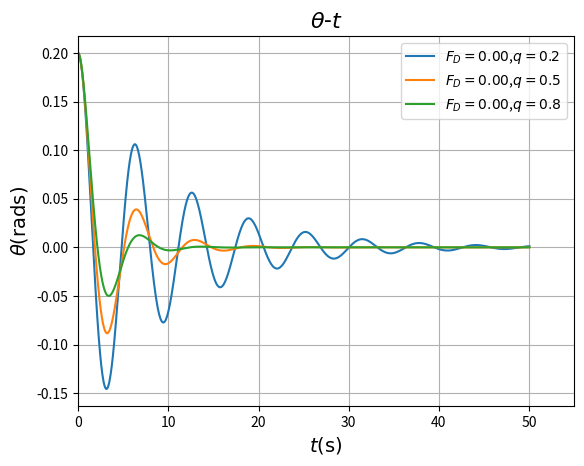

This chart was generated by the following Python code:
# -*- coding: utf-8 -*-
"""
Created on Mon Oct 31 01:50:38 2016

@author: Administrator
"""

import math as mt
import matplotlib.pyplot as plt

# define a function that given amplitude of force, gives theta,omega and t

def change_amp(F,q,T):   
    # define some constants
    l = 9.8
    g = 9.8
    f = float(2/3)
    dt = 0.04
    theta0 = 0.2
    omega0 = 0
    theta = [theta0]
    omega = [omega0]
    t = [0]
    # move the pendulum
    while t[-1] < T:
        omega_new = omega[-1] - ((g/l)*mt.sin(theta[-1]) + q*omega[-1] - F*mt.sin(f*t[-1]))*dt
        omega.append(omega_new)
        theta_new = theta[-1] + omega[-1]*dt
        while theta_new > mt.pi:
            theta_new -= 2*mt.pi
        while theta_new < -mt.pi:
            theta_new += 2*mt.pi
        theta.append(theta_new)
        t_new = t[-1] + dt
        t.append(t_new)
    return theta,omega,t

def main():
	theta_0 = change_amp(0,0.2,50)[0]

	t_0 = change_amp(0,0.2,50)[2]
	theta_1 = change_amp(0,0.5,50)[0]

	t_1 = change_amp(0,0.5,50)[2]
	theta_2 = change_amp(0,0.8,50)[0]

	t_2 = change_amp(0,0.8,50)[2]



	plt.plot(t_0,theta_0,label='$F_D=0.00$,$q=0.2$')
	plt.plot(t_1,theta_1,label='$F_D=0.00$,$q=0.5$')
	plt.plot(t_2,theta_2,label='$F_D=0.00$,$q=0.8$')
	plt.legend(loc='upper right',fontsize=10)
	plt.title('$\\theta$-$t$',fontsize=16)
	plt.xlabel('$t(\mathrm {s})$',fontsize=14)
	plt.ylabel('$\\theta(\mathrm {rads})$',fontsize=14)
	plt.xlim(0,1.1*50)
	plt.grid(True)	
	plt.show()
	
main()